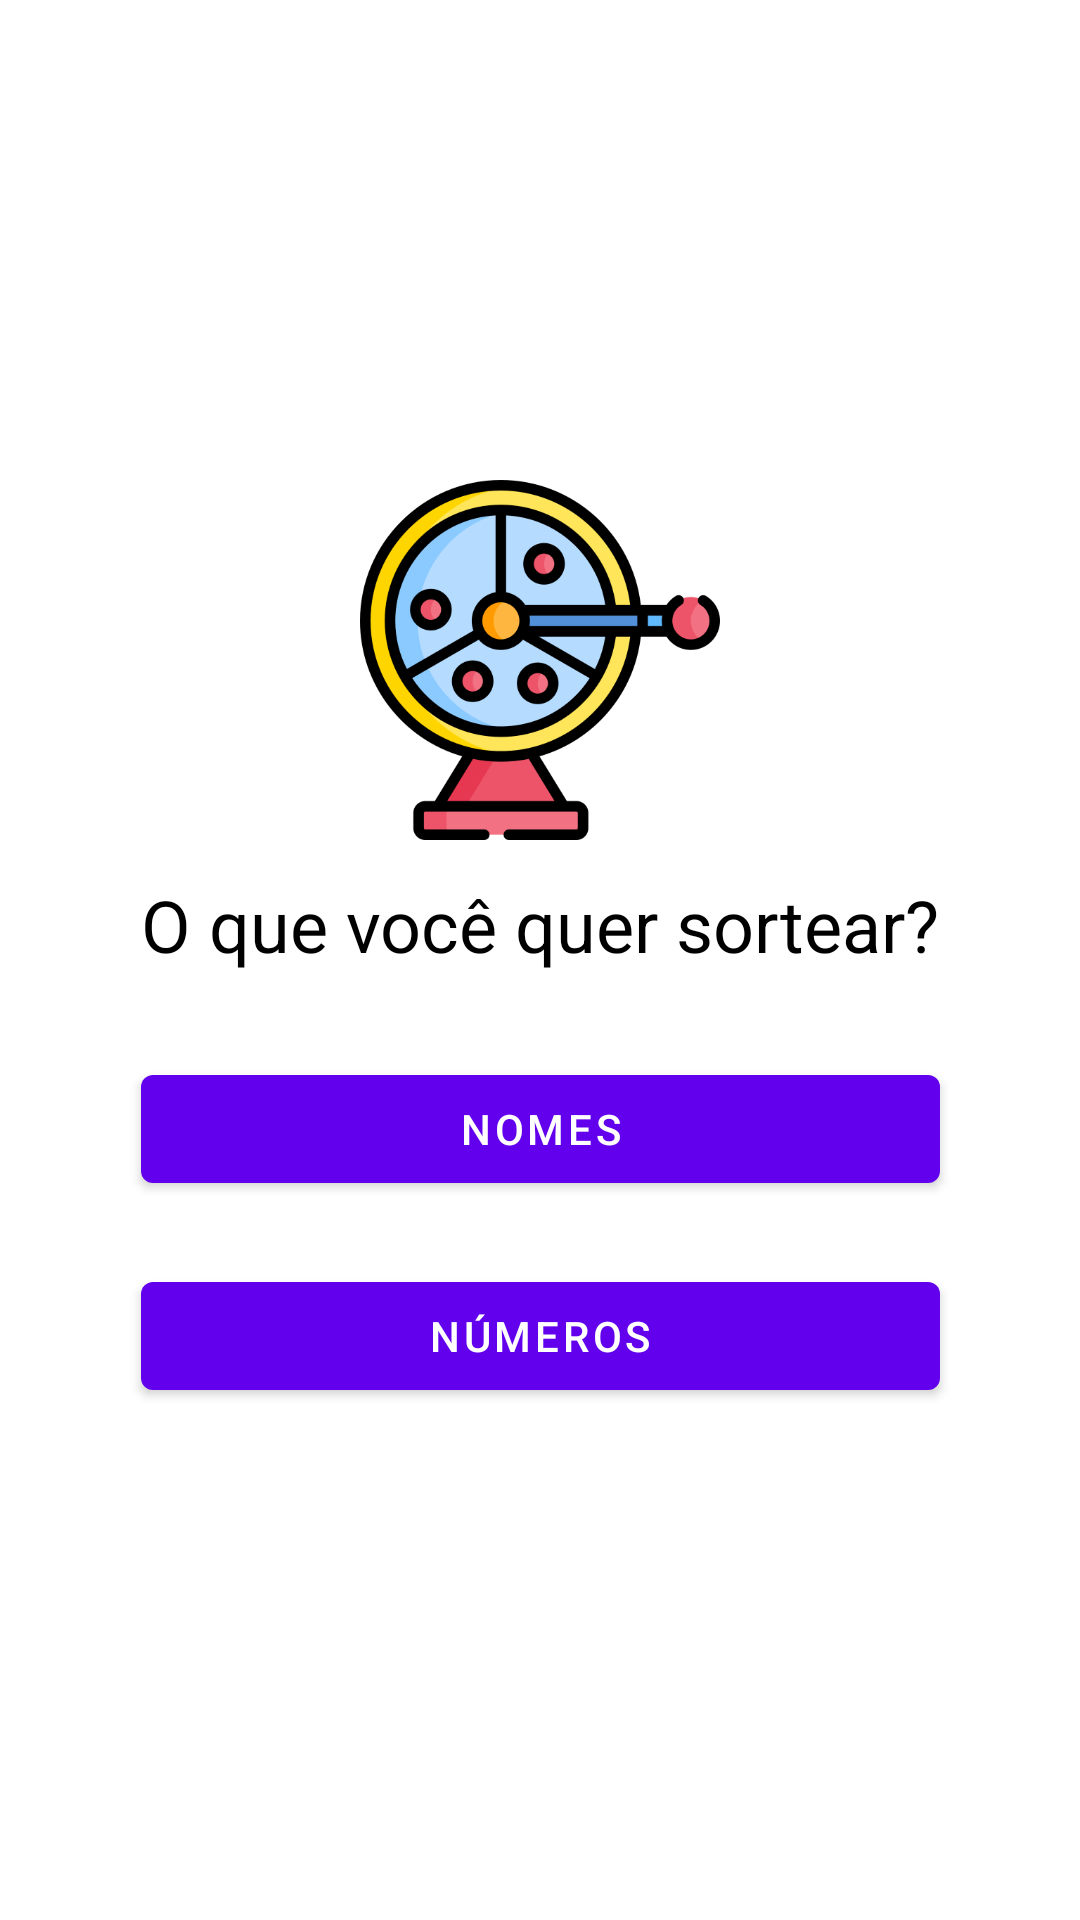

The Android layout XML behind this screen, and the referenced resources:
<!-- AndroidManifest.xml: application theme Theme.SorteiaNomesENúmeros -->
<!-- res/layout/activity_main.xml -->
<?xml version="1.0" encoding="utf-8"?>
<androidx.constraintlayout.widget.ConstraintLayout xmlns:android="http://schemas.android.com/apk/res/android"
    xmlns:app="http://schemas.android.com/apk/res-auto"
    xmlns:tools="http://schemas.android.com/tools"
    android:layout_width="match_parent"
    android:layout_height="match_parent"
    tools:context=".ui.MainActivity">

    <androidx.constraintlayout.widget.Guideline
        android:id="@+id/guideline"
        android:layout_width="wrap_content"
        android:layout_height="wrap_content"
        android:orientation="horizontal"
        app:layout_constraintGuide_percent="0.25" />

    <androidx.constraintlayout.widget.Guideline
        android:id="@+id/guideline2"
        android:layout_width="wrap_content"
        android:layout_height="wrap_content"
        android:orientation="horizontal"
        app:layout_constraintGuide_percent="0.75" />

    <ImageView
        android:id="@+id/imageView"
        android:layout_width="120dp"
        android:layout_height="120dp"
        android:src="@drawable/ic_main"
        app:layout_constraintEnd_toEndOf="parent"
        app:layout_constraintStart_toStartOf="parent"
        app:layout_constraintTop_toTopOf="@+id/guideline"
        tools:ignore="ContentDescription" />

    <TextView
        android:id="@+id/textView"
        android:layout_width="wrap_content"
        android:layout_height="wrap_content"
        android:layout_marginTop="12dp"
        android:text="@string/what_do_you_want_to_draw"
        android:textColor="@color/black"
        android:textSize="24sp"
        app:layout_constraintEnd_toEndOf="parent"
        app:layout_constraintStart_toStartOf="parent"
        app:layout_constraintTop_toBottomOf="@+id/imageView" />

    <com.google.android.material.button.MaterialButton
        android:id="@+id/btn_names"
        android:layout_width="0dp"
        android:layout_height="wrap_content"
        android:layout_marginTop="28dp"
        android:text="@string/names"
        app:layout_constraintEnd_toEndOf="@+id/textView"
        app:layout_constraintStart_toStartOf="@+id/textView"
        app:layout_constraintTop_toBottomOf="@+id/textView" />

    <com.google.android.material.button.MaterialButton
        android:id="@+id/btn_numbers"
        android:layout_width="0dp"
        android:layout_height="wrap_content"
        android:layout_marginTop="10dp"
        android:text="@string/numbers"
        app:layout_constraintBottom_toTopOf="@+id/guideline2"
        app:layout_constraintEnd_toEndOf="@+id/btn_names"
        app:layout_constraintStart_toStartOf="@+id/btn_names"
        app:layout_constraintTop_toBottomOf="@+id/btn_names" />

</androidx.constraintlayout.widget.ConstraintLayout>
<!-- resources referenced by this layout -->
<resources>
  <!-- drawable ic_main: webp bitmap (drawable, 27206 bytes) -->
  <string name="names">Nomes</string>
  <string name="numbers">Números</string>
  <string name="what_do_you_want_to_draw">O que você quer sortear?</string>
  <style name="Theme.SorteiaNomesENúmeros" parent="Theme.MaterialComponents.DayNight.DarkActionBar">
          
          <item name="colorPrimary">@color/purple_500</item>
          <item name="colorPrimaryVariant">@color/purple_700</item>
          <item name="colorOnPrimary">@color/white</item>
          
          <item name="colorSecondary">@color/teal_200</item>
          <item name="colorSecondaryVariant">@color/teal_700</item>
          <item name="colorOnSecondary">@color/black</item>
          
          <item name="android:statusBarColor">?attr/colorPrimaryVariant</item>
          
      </style>
  <!-- not gathered from this repository: default colours our renderer supplied (Android Studio template values) -->
  <color name="purple_500">#FF6200EE</color>
  <color name="purple_700">#FF3700B3</color>
  <color name="teal_200">#FF03DAC5</color>
  <color name="teal_700">#FF018786</color>
  <color name="black">#FF000000</color>
  <color name="white">#FFFFFFFF</color>
</resources>
